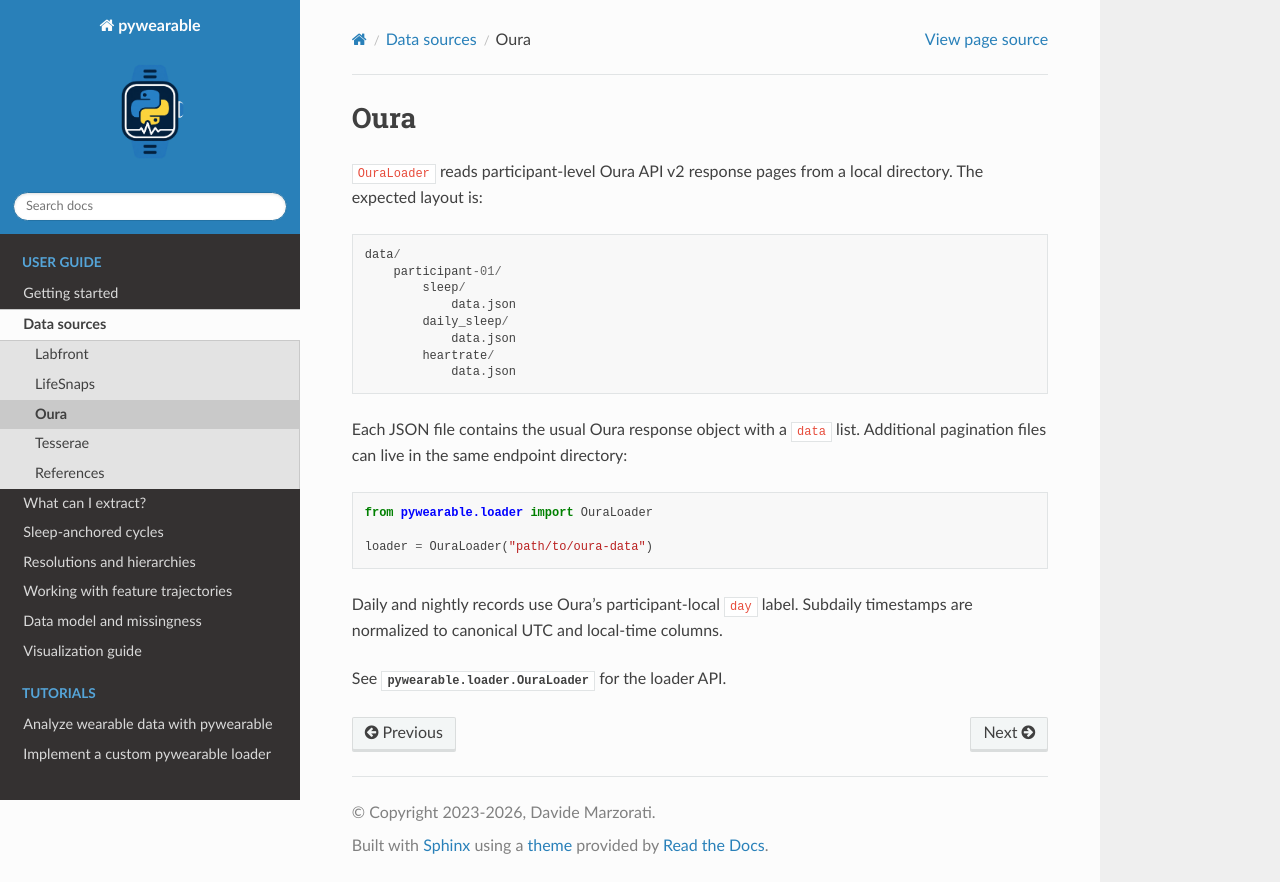

repository: MeDiTech-SUPSI/pywearable · page: _pages/_data_sources/oura.html · generator: sphinx

Oura
====

``OuraLoader`` reads participant-level Oura API v2 response pages from a local
directory. The expected layout is::

    data/
        participant-01/
            sleep/
                data.json
            daily_sleep/
                data.json
            heartrate/
                data.json

Each JSON file contains the usual Oura response object with a ``data`` list.
Additional pagination files can live in the same endpoint directory::

    from pywearable.loader import OuraLoader

    loader = OuraLoader("path/to/oura-data")

Daily and nightly records use Oura's participant-local ``day`` label.
Subdaily timestamps are normalized to canonical UTC and local-time columns.

See :class:`pywearable.loader.OuraLoader` for the loader API.
